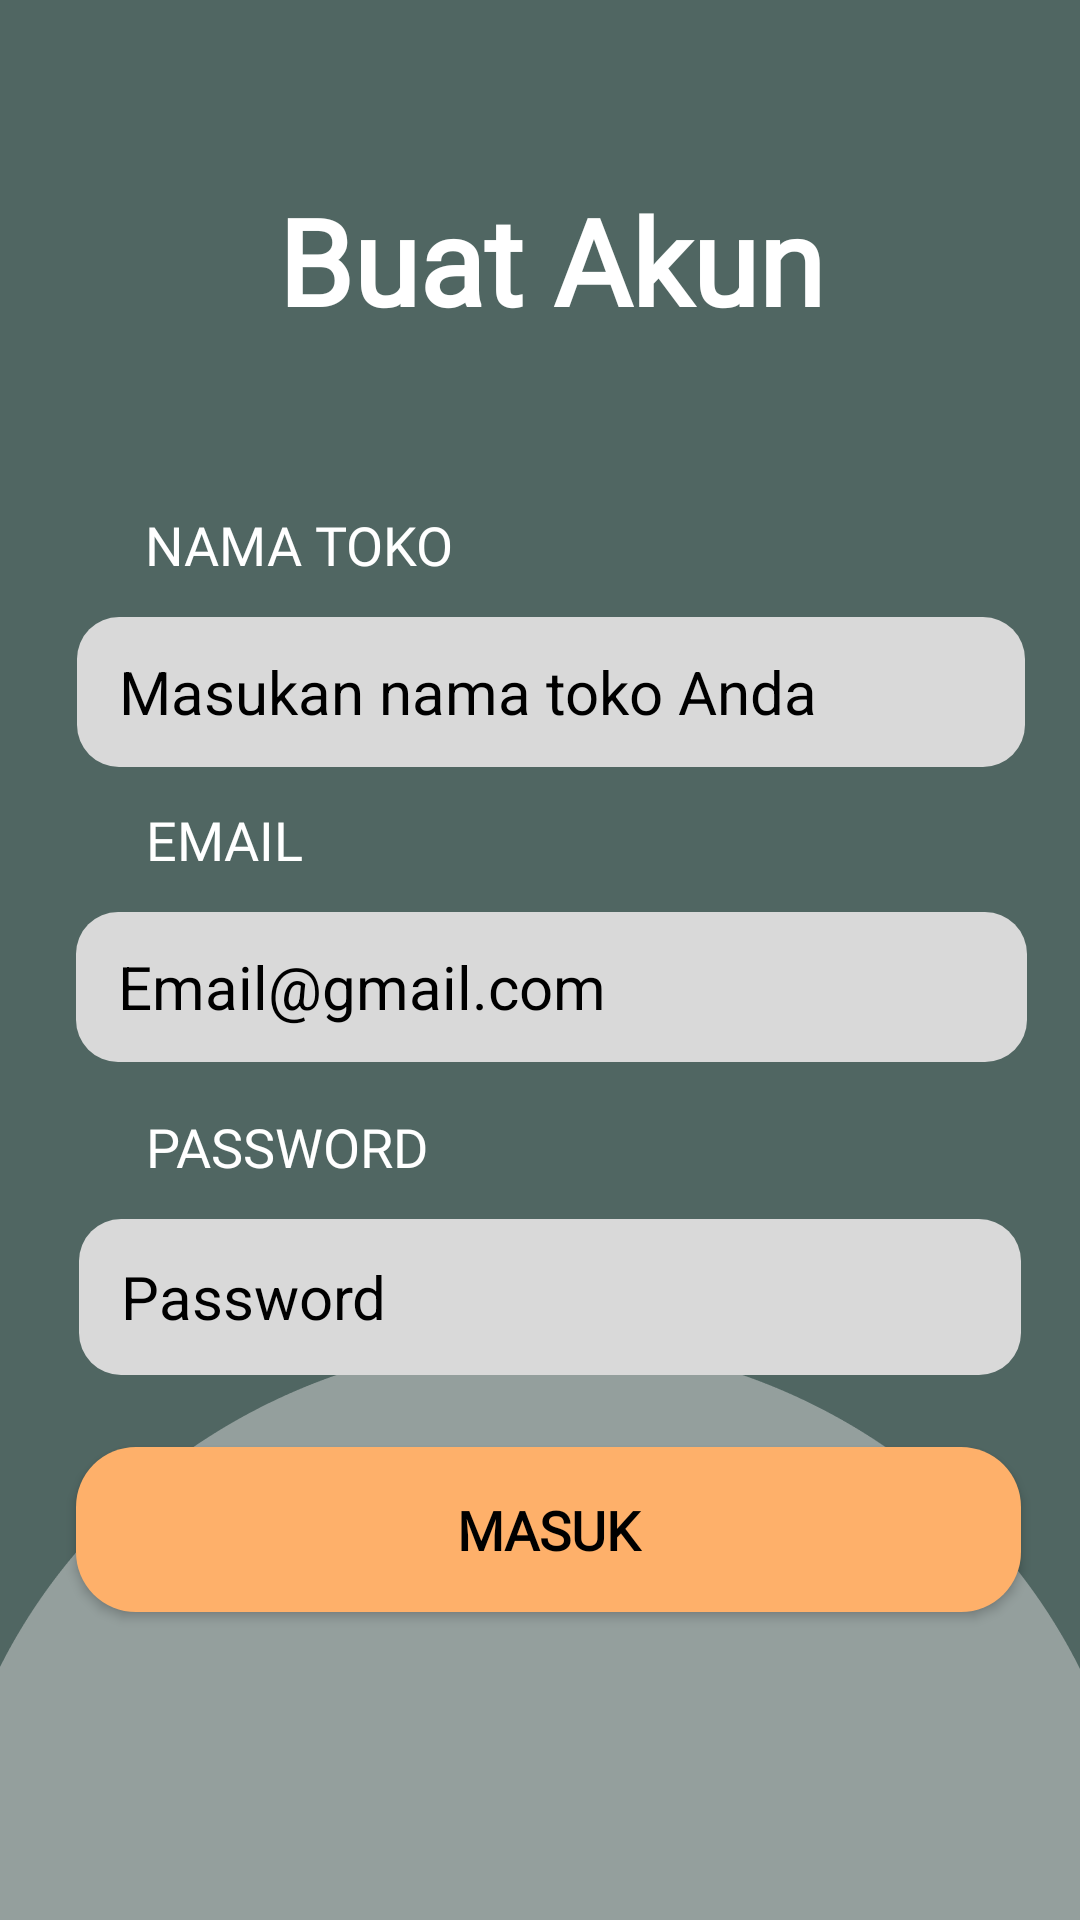

Layout XML and referenced resources for this Android screen:
<!-- AndroidManifest.xml: application theme Theme.CFlow_Project_NikenFebi -->
<!-- res/layout/activity_registrasi2.xml -->
<?xml version="1.0" encoding="utf-8"?>
<androidx.constraintlayout.widget.ConstraintLayout xmlns:android="http://schemas.android.com/apk/res/android"
    xmlns:app="http://schemas.android.com/apk/res-auto"
    xmlns:tools="http://schemas.android.com/tools"
    android:layout_width="match_parent"
    android:layout_height="match_parent"
    tools:context=".Registrasi2"
    android:background="@drawable/bgregister">

    <Button
        android:id="@+id/btn_masuk2"
        android:layout_width="315dp"
        android:layout_height="55dp"
        android:layout_marginTop="24dp"
        android:background="@drawable/button_shape"
        android:fontFamily="@font/poppins_medium"
        android:text="Masuk"
        android:textColor="#000000"
        android:textSize="18dp"
        android:textStyle="bold"
        app:backgroundTint="@color/oren"
        app:layout_constraintBottom_toBottomOf="parent"
        app:layout_constraintEnd_toEndOf="parent"
        app:layout_constraintHorizontal_bias="0.564"
        app:layout_constraintStart_toStartOf="parent"
        app:layout_constraintTop_toBottomOf="@+id/inp_password2"
        app:layout_constraintVertical_bias="0.0" />

    <EditText
        android:id="@+id/inp_password2"
        android:layout_width="314dp"
        android:layout_height="52dp"
        android:layout_marginTop="12dp"
        android:background="@drawable/custom_input"
        android:ems="10"
        android:hint="Password"
        android:inputType="textPassword"
        android:paddingStart="14dp"
        android:paddingEnd="14dp"
        android:textColor="#000000"
        android:textColorHint="@color/abugelap"
        android:textSize="20sp"
        app:layout_constraintEnd_toEndOf="parent"
        app:layout_constraintHorizontal_bias="0.569"
        app:layout_constraintStart_toStartOf="parent"
        app:layout_constraintTop_toBottomOf="@+id/txt_passwordreg" />

    <TextView
        android:id="@+id/txt_namatokoreg"
        android:layout_width="wrap_content"
        android:layout_height="wrap_content"
        android:layout_marginTop="56dp"
        android:fontFamily="@font/dm_sans_medium"
        android:text="NAMA TOKO"
        android:textColor="#FFFFFF"
        android:textSize="18dp"
        app:layout_constraintEnd_toEndOf="parent"
        app:layout_constraintHorizontal_bias="0.188"
        app:layout_constraintStart_toStartOf="parent"
        app:layout_constraintTop_toBottomOf="@+id/txt_buatakunreg" />

    <TextView
        android:id="@+id/txt_emailreg"
        android:layout_width="wrap_content"
        android:layout_height="wrap_content"
        android:layout_marginTop="12dp"
        android:fontFamily="@font/dm_sans_medium"
        android:text="EMAIL"
        android:textColor="#FFFFFF"
        android:textSize="18dp"
        app:layout_constraintEnd_toEndOf="parent"
        app:layout_constraintHorizontal_bias="0.158"
        app:layout_constraintStart_toStartOf="parent"
        app:layout_constraintTop_toBottomOf="@+id/inp_namatoko" />

    <TextView
        android:id="@+id/txt_passwordreg"
        android:layout_width="wrap_content"
        android:layout_height="wrap_content"
        android:layout_marginTop="16dp"
        android:fontFamily="@font/dm_sans_medium"
        android:text="PASSWORD"
        android:textColor="#FFFFFF"
        android:textSize="18dp"
        app:layout_constraintEnd_toEndOf="parent"
        app:layout_constraintHorizontal_bias="0.183"
        app:layout_constraintStart_toStartOf="parent"
        app:layout_constraintTop_toBottomOf="@+id/inp_emailmasuk" />

    <EditText
        android:id="@+id/inp_emailmasuk"
        android:layout_width="317dp"
        android:layout_height="50dp"
        android:layout_marginTop="12dp"
        android:background="@drawable/custom_input"
        android:ems="10"
        android:hint="Email@gmail.com"
        android:inputType="textPersonName"
        android:paddingStart="14dp"
        android:paddingEnd="14dp"
        android:textColor="#000000"
        android:textColorHint="@color/abugelap"
        android:textSize="20sp"
        app:layout_constraintEnd_toEndOf="parent"
        app:layout_constraintHorizontal_bias="0.592"
        app:layout_constraintStart_toStartOf="parent"
        app:layout_constraintTop_toBottomOf="@+id/txt_emailreg" />

    <TextView
        android:id="@+id/txt_buatakunreg"
        android:layout_width="wrap_content"
        android:layout_height="wrap_content"
        android:layout_marginTop="60dp"
        android:fontFamily="@font/poppins_medium"
        android:text="Buat Akun"
        android:textColor="#FFFFFF"
        android:textSize="40dp"
        android:textStyle="bold"
        app:layout_constraintEnd_toEndOf="parent"
        app:layout_constraintHorizontal_bias="0.521"
        app:layout_constraintStart_toStartOf="parent"
        app:layout_constraintTop_toTopOf="parent" />

    <EditText
        android:id="@+id/inp_namatoko"
        android:layout_width="316dp"
        android:layout_height="50dp"
        android:layout_marginTop="12dp"
        android:background="@drawable/custom_input"
        android:ems="10"
        android:hint="Masukan nama toko Anda"
        android:inputType="textPersonName"
        android:paddingStart="14dp"
        android:paddingEnd="14dp"
        android:textColor="#000000"
        android:textColorHint="@color/abugelap"
        android:textSize="20sp"
        app:layout_constraintEnd_toEndOf="parent"
        app:layout_constraintHorizontal_bias="0.584"
        app:layout_constraintStart_toStartOf="parent"
        app:layout_constraintTop_toBottomOf="@+id/txt_namatokoreg" />

</androidx.constraintlayout.widget.ConstraintLayout>
<!-- resources referenced by this layout -->
<resources>
  <!-- drawable bgregister: png bitmap (drawable-v24, 17591 bytes) -->
  <!-- drawable button_shape (drawable) -->
  <?xml version="1.0" encoding="utf-8"?>
  <selector xmlns:android="http://schemas.android.com/apk/res/android">
  
      <item
          android:state_enabled="true">
          <shape
              android:shape="rectangle">
              <solid android:color="@color/oranye"/>
              <corners android:radius="20dp"/>
          </shape>
      </item>
  
  </selector>
  <!-- drawable custom_input (drawable) -->
  <?xml version="1.0" encoding="utf-8"?>
  <selector xmlns:android="http://schemas.android.com/apk/res/android">
  
      <item
          android:state_enabled="true"
          android:state_focused="true">
          <shape
              android:shape="rectangle">
              <corners android:radius="10dp"/>
              <solid android:color="@color/greynorm"/>
              <stroke android:color="@color/oranye" android:width="2dp"/>
  
          </shape>
      </item>
  
      <item
          android:state_enabled="true">
          <shape
              android:shape="rectangle">
              <solid android:color="@color/greynorm"/>
              <corners android:radius="14dp"/>
  
          </shape>
      </item>
  
  </selector>
  <style name="Theme.CFlow_Project_NikenFebi" parent="Theme.MaterialComponents.DayNight.NoActionBar">
          
          <item name="colorPrimary">@android:color/black</item>
          <item name="colorPrimaryVariant">@color/black</item>
          <item name="colorOnPrimary">@color/white</item>
          
          <item name="colorSecondary">@color/teal_200</item>
          <item name="colorSecondaryVariant">@color/teal_700</item>
          <item name="colorOnSecondary">@color/black</item>
          
          <item name="android:statusBarColor" tools:targetApi="21">?attr/colorPrimaryVariant</item>
          
      </style>
  <color name="oranye">#FEB06A</color>
  <color name="greynorm">#D9D9D9</color>
  <color name="black">#FF000000</color>
  <color name="white">#FFFFFFFF</color>
  <color name="teal_200">#FF03DAC5</color>
  <color name="teal_700">#FF018786</color>
</resources>
